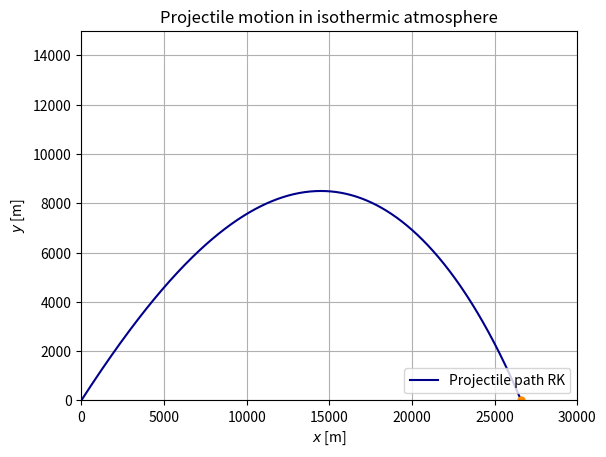
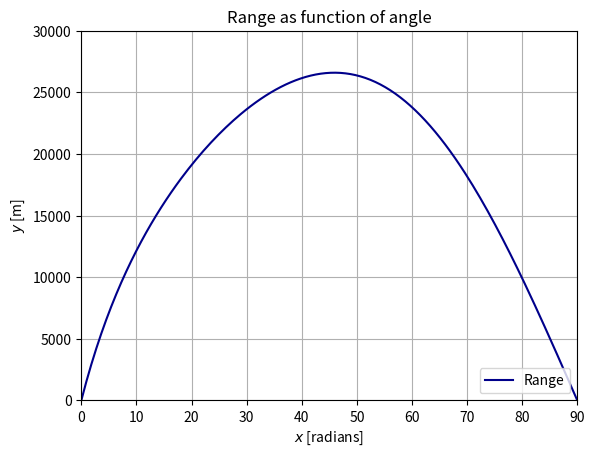

These charts were generated, in order, by the following Python code:
# -*- coding: utf-8 -*-
"""
Created on Mon Sep 17 20:49:47 2018

[redacted]
"""

import numpy as np
import matplotlib.pyplot as plt

g = 9.81
C = -g
B_2 = 4*10**(-5)
Y_0 = 10**(4) #k_b*T/mg


#Initial conditions
X0 = 0
Y0 = 0
#theta = np.deg2rad(47) #47 er beste vinkelen for å få lengst kast
V_start = 700
#U0 = V_start*np.cos(theta)
#V0 = V_start*np.sin(theta)
#print(U0," ",V0)

t_min = 0
t_max = 200
dt = 0.1             #time step / tau
N = int(t_max/dt)


#RUNGE-KUTTA (4th order)
def F(X_, Y_, U_, V_):          #dX/dt
    return U_

def G(X_, Y_, U_, V_):          #dY/dt
    return V_

def H(X_, Y_, U_, V_):          #dU/dt
    V = (U_**2+V_**2)**(1/2)
    AD = np.exp(-Y_/Y_0) #airdensity isothermal
    return -B_2*AD*U_*V

def I(X_, Y_, U_, V_):          #dV/dt
    V = (U_**2+V_**2)**(1/2)
    AD = np.exp(-Y_/Y_0) #airdensity isothermal
    return C - B_2*AD*V_*V

def RK(X0, Y0, U0, V0, t_min, t_max, tau, theta):    
    dt_RK = tau
    N_RK = int(t_max/dt_RK)
    t_RK = np.linspace(t_min, t_max, N_RK)
    x_l=0
    
    X_RK = np.zeros(N_RK)   #Position x
    Y_RK = np.zeros(N_RK)   #Position y
    U_RK = np.zeros(N_RK)   #Velocity x
    V_RK = np.zeros(N_RK)   #Velocity y

    
    X_RK[0] = X0
    Y_RK[0] = Y0
    U_RK[0] = U0
    V_RK[0] = V0

    
    for n in range(N_RK-1):
        k_x1 = dt_RK * F( X_RK[n], Y_RK[n], U_RK[n], V_RK[n] )
        k_y1 = dt_RK * G( X_RK[n], Y_RK[n], U_RK[n], V_RK[n] )
        k_u1 = dt_RK * H( X_RK[n], Y_RK[n], U_RK[n], V_RK[n] )
        k_v1 = dt_RK * I( X_RK[n], Y_RK[n], U_RK[n], V_RK[n] )
        
        k_x2 = dt_RK * F( X_RK[n] + k_x1/2, Y_RK[n] + k_y1/2, U_RK[n] + k_u1/2, V_RK[n] + k_v1/2 )
        k_y2 = dt_RK * G( X_RK[n] + k_x1/2, Y_RK[n] + k_y1/2, U_RK[n] + k_u1/2, V_RK[n] + k_v1/2 )
        k_u2 = dt_RK * H( X_RK[n] + k_x1/2, Y_RK[n] + k_y1/2, U_RK[n] + k_u1/2, V_RK[n] + k_v1/2 )
        k_v2 = dt_RK * I( X_RK[n] + k_x1/2, Y_RK[n] + k_y1/2, U_RK[n] + k_u1/2, V_RK[n] + k_v1/2 )
        
        k_x3 = dt_RK * F( X_RK[n] + k_x2/2, Y_RK[n] + k_y2/2, U_RK[n] + k_u2/2, V_RK[n] + k_v2/2 )
        k_y3 = dt_RK * G( X_RK[n] + k_x2/2, Y_RK[n] + k_y2/2, U_RK[n] + k_u2/2, V_RK[n] + k_v2/2 )
        k_u3 = dt_RK * H( X_RK[n] + k_x2/2, Y_RK[n] + k_y2/2, U_RK[n] + k_u2/2, V_RK[n] + k_v2/2 )
        k_v3 = dt_RK * I( X_RK[n] + k_x2/2, Y_RK[n] + k_y2/2, U_RK[n] + k_u2/2, V_RK[n] + k_v2/2 )
        
        k_x4 = dt_RK * F( X_RK[n] + k_x3, Y_RK[n] + k_y3, U_RK[n] + k_u3, V_RK[n] + k_v3 )
        k_y4 = dt_RK * G( X_RK[n] + k_x3, Y_RK[n] + k_y3, U_RK[n] + k_u3, V_RK[n] + k_v3 )
        k_u4 = dt_RK * H( X_RK[n] + k_x3, Y_RK[n] + k_y3, U_RK[n] + k_u3, V_RK[n] + k_v3 )
        k_v4 = dt_RK * I( X_RK[n] + k_x3, Y_RK[n] + k_y3, U_RK[n] + k_u3, V_RK[n] + k_v3 )
        
        X_RK[n+1] = X_RK[n] + k_x1/6 + k_x2/3 + k_x3/3 + k_x4/6
        Y_RK[n+1] = Y_RK[n] + k_y1/6 + k_y2/3 + k_y3/3 + k_y4/6
        U_RK[n+1] = U_RK[n] + k_u1/6 + k_u2/3 + k_u3/3 + k_u4/6
        V_RK[n+1] = V_RK[n] + k_v1/6 + k_v2/3 + k_v3/3 + k_v4/6
        
        if Y_RK[n+1] < 0 and Y_RK[n] > 0:
            r = - Y_RK[n] / Y_RK[n+1]
            x_l = (X_RK[n] + r*X_RK[n+1])/(r + 1)
    
    return X_RK, Y_RK, U_RK, V_RK, x_l, t_RK


#analytical solution OBS DENNE ER UTEN DRAG OG LUFTFUKTIGHET
#def analytical(X0, Y0, U0, V0, times):
#    X_A = np.zeros(len(times))
#    Y_A = np.zeros(len(times))
#    i = 0
#    for i in range(0, len(times)):
#        Y_A[i] = -0.5*g*times[i]**2 + times[i]*V0 + Y0
#        X_A[i] = V0*times[i] + X0
#        
#    return X_A, Y_A
   
###code to run
thetas = np.linspace(0, 90, 200)
ranges = np.zeros(len(thetas))
bestRange = 0;
bestTheta = 0;
for i in range(len(thetas)):
    theta = np.deg2rad(thetas[i])
    V_start = 700
    U0 = V_start*np.cos(theta)
    V0 = V_start*np.sin(theta)
    print(U0," ",V0, i)
    RK_info = RK(X0, Y0, U0, V0, t_min, t_max, dt, theta) 
    ranges[i]=RK_info[4]
    if(RK_info[4]>bestRange):
        bestRange=RK_info[4]
        bestTheta= thetas[i]

for j in range(len(thetas)):
    print(thetas[j], " = ", ranges[j] )
print(bestTheta, bestRange)

theta = np.deg2rad(bestTheta)
V_start = 700
U0 = V_start*np.cos(theta)
V0 = V_start*np.sin(theta)
RK_info = RK(X0, Y0, U0, V0, t_min, t_max, dt, theta) 
#AN = analytical(X0, Y0, U0, V0, RK_info[5])
print("Landingpoint: ", RK_info[4], "m ")

#Best theta = 40.41

#RK   
plt.figure()
plt.title("Projectile motion in isothermic atmosphere")
plt.plot(RK_info[0], RK_info[1], color = "darkblue", label = "Projectile path RK")
#plt.plot(AN[0], AN[1], color = "red", label = "Analytical path")
plt.plot(RK_info[4], [0], color = "darkorange", marker = "o", markersize = 5)
plt.legend(loc = 4)
plt.xlabel(r"$x$ [m]")
plt.ylabel(r"$y$ [m]")
plt.axis([0,30000,0,15000])
plt.grid()
#plt.savefig("/Users/<user>/Documents/1_RK_pos.pdf")
plt.show()

plt.figure()
plt.title("Range as function of angle")
plt.plot(thetas, ranges, color = "darkblue", label = "Range")
#plt.plot(AN[0], AN[1], color = "red", label = "Analytical path")
plt.legend(loc = 4)
plt.xlabel(r"$x$ [radians]")
plt.ylabel(r"$y$ [m]")
plt.axis([0,90,0,30000])
plt.grid()
#plt.savefig("/Users/<user>/Documents/1_RK_pos.pdf")
plt.show()

#plt.figure()
#plt.title("Velocity")
#plt.plot(RK[5], RK[2], color = "darkblue", label = "X-velocity")
#plt.plot(RK[5], RK[3], color = "red", label = "Y-velocity")
##plt.plot([0], [0], color = "darkorange", marker = "o", markersize = 19, label = "Fixed sun")
#plt.legend(loc = 4)
#plt.xlabel(r"$x$ [s]")
#plt.ylabel(r"$y$ [m/s]")
##plt.axis("equal")
#plt.grid()
##plt.savefig("/Users/<user>/Documents/1_RK_pos.pdf")
#plt.show()

